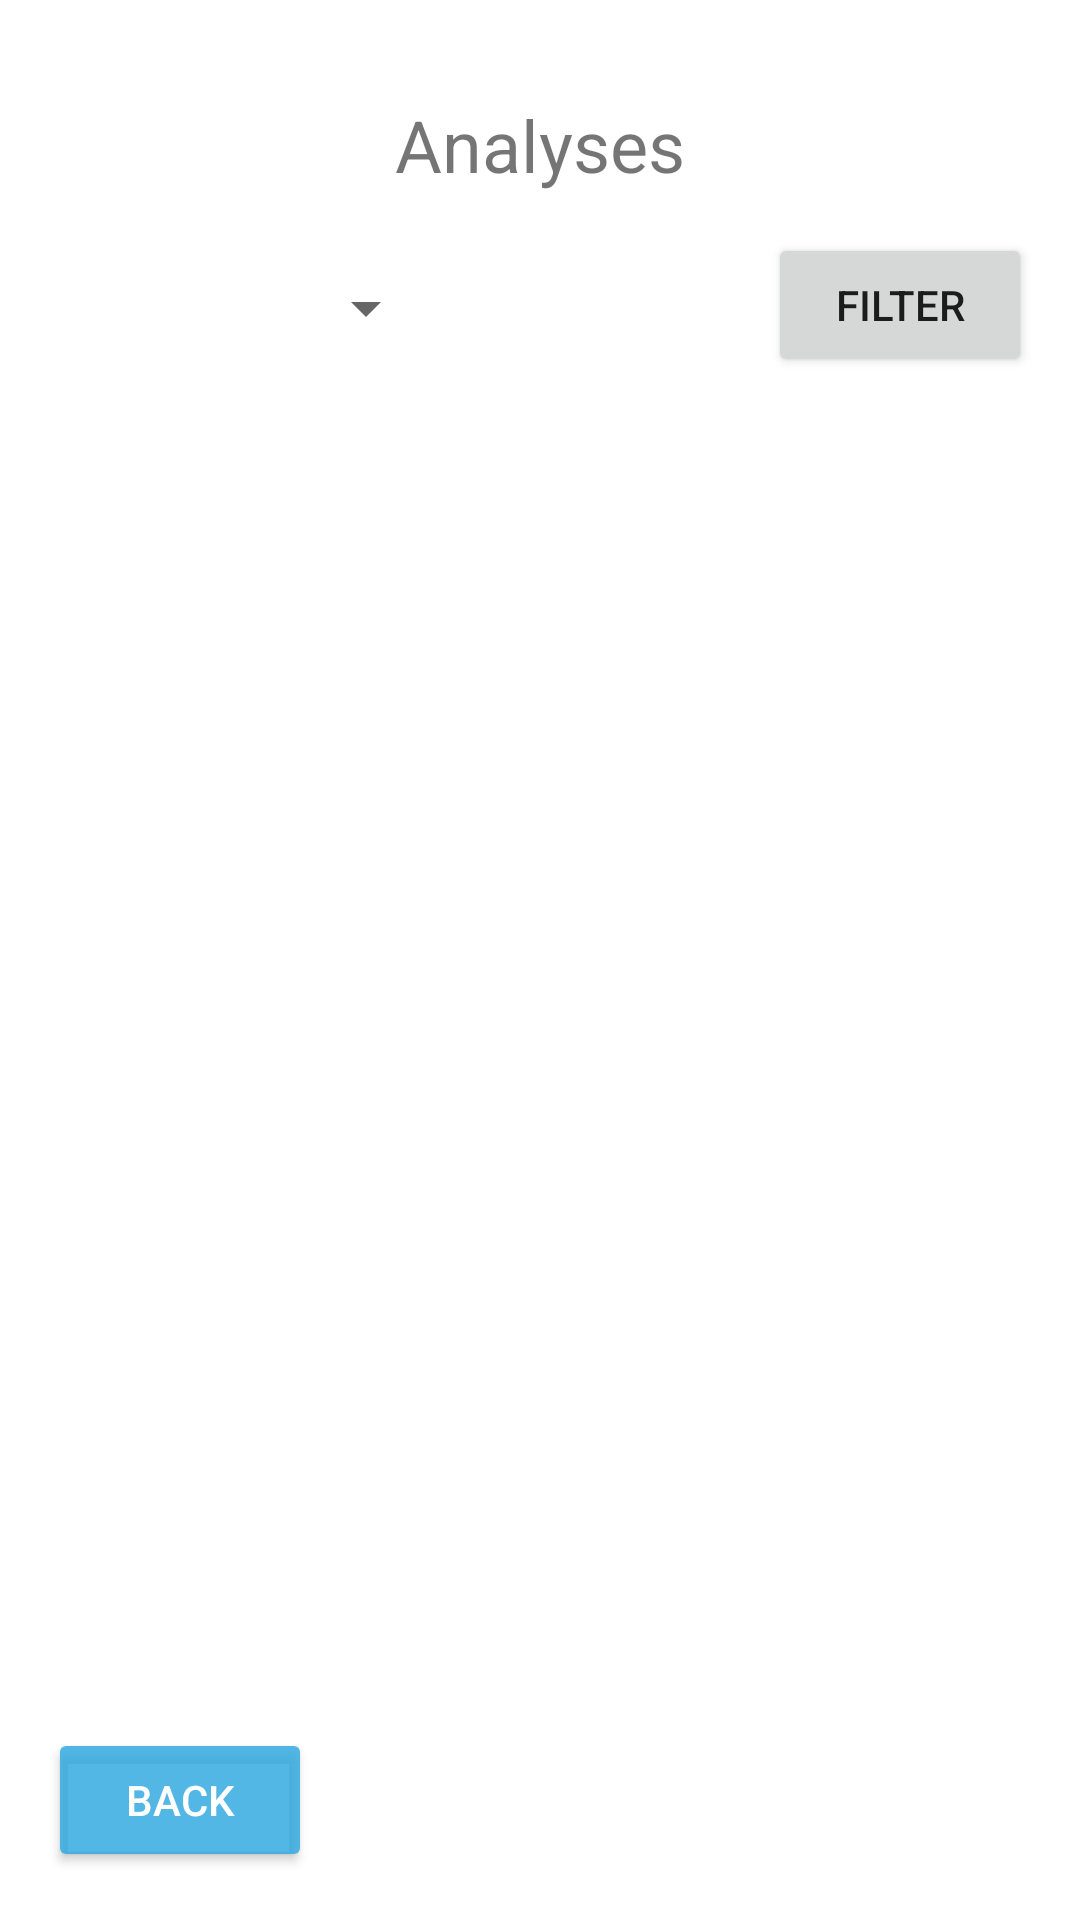

Produce the Android XML layout that renders to this screen, including the resource entries it uses.
<!-- AndroidManifest.xml: application theme Theme.InitImageCapture -->
<!-- res/layout/activity_all_analyses.xml -->
<?xml version="1.0" encoding="utf-8"?>
<androidx.constraintlayout.widget.ConstraintLayout xmlns:android="http://schemas.android.com/apk/res/android"
    xmlns:app="http://schemas.android.com/apk/res-auto"
    xmlns:tools="http://schemas.android.com/tools"
    android:layout_width="match_parent"
    android:layout_height="match_parent"
    tools:context=".AllAnalyses">

    <TextView
        android:id="@+id/textView_Analyses"
        android:layout_width="wrap_content"
        android:layout_height="wrap_content"
        android:layout_marginTop="32dp"
        android:text="@string/analyses"
        android:textSize="24sp"
        app:layout_constraintEnd_toEndOf="parent"
        app:layout_constraintStart_toStartOf="parent"
        app:layout_constraintTop_toTopOf="parent" />

    <Button
        android:id="@+id/button_backAnalyses"
        style="@style/Widget.AppCompat.Button.Colored"
        android:layout_width="wrap_content"
        android:layout_height="wrap_content"
        android:layout_marginStart="16dp"
        android:layout_marginBottom="16dp"
        android:backgroundTint="#D32EA9DF"
        android:text="@string/back"
        android:textColor="#FFFFFF"
        app:layout_constraintBottom_toBottomOf="parent"
        app:layout_constraintStart_toStartOf="parent" />

    <androidx.recyclerview.widget.RecyclerView
        android:id="@+id/recyclerView_Images"
        android:layout_width="375dp"
        android:layout_height="500dp"
        android:layout_marginTop="84dp"
        app:layout_constraintEnd_toEndOf="parent"
        app:layout_constraintStart_toStartOf="parent"
        app:layout_constraintTop_toBottomOf="@+id/textView_Analyses" />

    <Spinner
        android:id="@+id/spinner_months"
        android:layout_width="130dp"
        android:layout_height="wrap_content"
        android:layout_marginStart="16dp"
        app:layout_constraintBottom_toBottomOf="parent"
        app:layout_constraintStart_toStartOf="parent"
        app:layout_constraintTop_toTopOf="parent"
        app:layout_constraintVertical_bias="0.147" />

    <Spinner
        android:id="@+id/spinner_years"
        android:layout_width="130dp"
        android:layout_height="wrap_content"
        android:layout_marginStart="20dp"
        app:layout_constraintBottom_toBottomOf="parent"
        app:layout_constraintEnd_toEndOf="parent"
        app:layout_constraintHorizontal_bias="0.0"
        app:layout_constraintStart_toEndOf="@+id/spinner_months"
        app:layout_constraintTop_toTopOf="parent"
        app:layout_constraintVertical_bias="0.147" />

    <Button
        android:id="@+id/button_filter"
        android:layout_width="wrap_content"
        android:layout_height="wrap_content"
        android:layout_marginEnd="16dp"
        android:text="@string/filter"
        app:layout_constraintBottom_toBottomOf="parent"
        app:layout_constraintEnd_toEndOf="parent"
        app:layout_constraintTop_toTopOf="parent"
        app:layout_constraintVertical_bias="0.131" />

</androidx.constraintlayout.widget.ConstraintLayout>
<!-- resources referenced by this layout -->
<resources>
  <string name="analyses">Analyses</string>
  <string name="back">Back</string>
  <string name="filter">Filter</string>
  <style name="Theme.InitImageCapture" parent="Theme.MaterialComponents.DayNight.DarkActionBar">
          
          <item name="colorPrimary">@color/purple_500</item>
          <item name="colorPrimaryVariant">@color/purple_700</item>
          <item name="colorOnPrimary">@color/white</item>
          
          <item name="colorSecondary">@color/teal_200</item>
          <item name="colorSecondaryVariant">@color/teal_700</item>
          <item name="colorOnSecondary">@color/black</item>
          
          <item name="android:statusBarColor" tools:targetApi="l">?attr/colorPrimaryVariant</item>
          
      </style>
  <!-- not gathered from this repository: default colours our renderer supplied (Android Studio template values) -->
  <color name="purple_500">#FF6200EE</color>
  <color name="purple_700">#FF3700B3</color>
  <color name="teal_200">#FF03DAC5</color>
  <color name="teal_700">#FF018786</color>
  <color name="black">#FF000000</color>
  <color name="white">#FFFFFFFF</color>
</resources>
